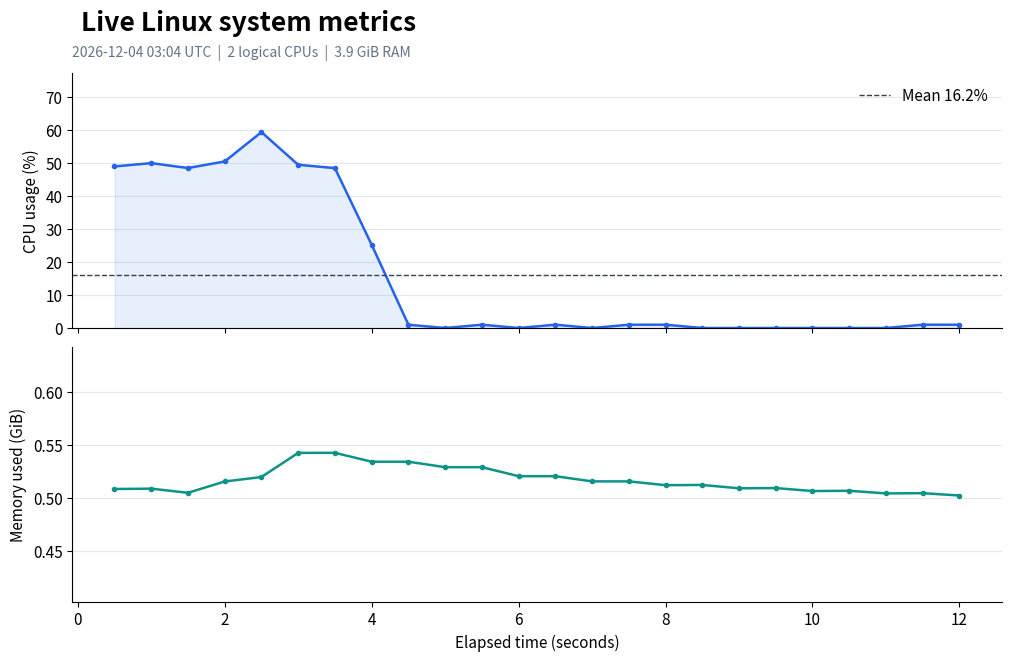

This figure's Python source:
"""Sample real Linux CPU/memory metrics and save a chart and raw data."""
import csv
import json
import os
import time
from datetime import datetime
from pathlib import Path

import matplotlib.pyplot as plt
import numpy as np

output = Path(os.environ.get("PYROLA_PLOT_OUTPUT", "artifacts/linux-python-plot")).resolve()
output.mkdir(parents=True, exist_ok=True)

def cpu_ticks():
    values = [int(value) for value in Path("/proc/stat").read_text().splitlines()[0].split()[1:]]
    # Guest ticks are already included in user/nice, so don't double-count them.
    return sum(values[:8]), values[3] + values[4]

def memory_gib():
    info = {line.split(':')[0]: int(line.split()[1]) for line in Path('/proc/meminfo').read_text().splitlines()}
    return (info['MemTotal'] - info['MemAvailable']) / 1024**2, info['MemTotal'] / 1024**2

print('Sampling real /proc CPU and memory metrics for 12 seconds...', flush=True)
previous_total, previous_idle = cpu_ticks()
start = time.monotonic()
rows = []
for index in range(24):
    time.sleep(max(0, start + (index + 1) * 0.5 - time.monotonic()))
    total, idle = cpu_ticks()
    delta = total - previous_total
    cpu = 100 * (1 - (idle - previous_idle) / delta) if delta else 0
    used, capacity = memory_gib()
    rows.append((time.monotonic() - start, cpu, used))
    previous_total, previous_idle = total, idle

with (output / 'metrics.csv').open('w', newline='') as stream:
    writer = csv.writer(stream)
    writer.writerow(['elapsed_seconds', 'cpu_percent', 'memory_used_gib'])
    writer.writerows(rows)

values = np.asarray(rows)
elapsed, cpu, memory = values.T
plt.rcParams.update({'font.size': 11, 'axes.spines.top': False, 'axes.spines.right': False})
fig, axes = plt.subplots(2, 1, figsize=(10, 6.5), sharex=True, layout='constrained')
fig.suptitle('Live Linux system metrics', fontsize=19, fontweight='bold', x=0.075, ha='left')
axes[0].plot(elapsed, cpu, color='#2563eb', marker='o', markersize=3, linewidth=1.8)
axes[0].fill_between(elapsed, cpu, color='#2563eb', alpha=0.10)
axes[0].axhline(cpu.mean(), color='#334155', linestyle='--', linewidth=1, label=f'Mean {cpu.mean():.1f}%')
axes[0].set(ylabel='CPU usage (%)', ylim=(0, max(25, cpu.max() * 1.3)))
axes[0].legend(loc='upper right', frameon=False)
axes[1].plot(elapsed, memory, color='#0d9488', marker='o', markersize=3, linewidth=1.8)
axes[1].set(ylabel='Memory used (GiB)', xlabel='Elapsed time (seconds)')
axes[1].set_ylim(memory.min() - 0.1, memory.max() + 0.1)
for axis in axes:
    axis.grid(axis='y', color='#e2e8f0')
    axis.set_axisbelow(True)
axes[0].set_title(f'{datetime.now().astimezone():%Y-%m-%d %H:%M %Z}  |  {os.cpu_count()} logical CPUs  |  {capacity:.1f} GiB RAM', loc='left', fontsize=10, color='#64748b', pad=12)
fig.savefig(output / 'linux_metrics.png', dpi=180, facecolor='white')
fig.savefig(output / 'linux_metrics.pdf', facecolor='white')
summary = {'samples': len(rows), 'duration_seconds': float(elapsed[-1]), 'cpu_mean_percent': float(cpu.mean()), 'cpu_peak_percent': float(cpu.max()), 'memory_mean_gib': float(memory.mean()), 'memory_total_gib': capacity}
(output / 'summary.json').write_text(json.dumps(summary, indent=2) + '\n')
print(json.dumps(summary, indent=2))
print(f'Saved PNG, PDF, and CSV in {output}', flush=True)
plt.show()
print('PYROLA_PLOT_COMPLETE', flush=True)
